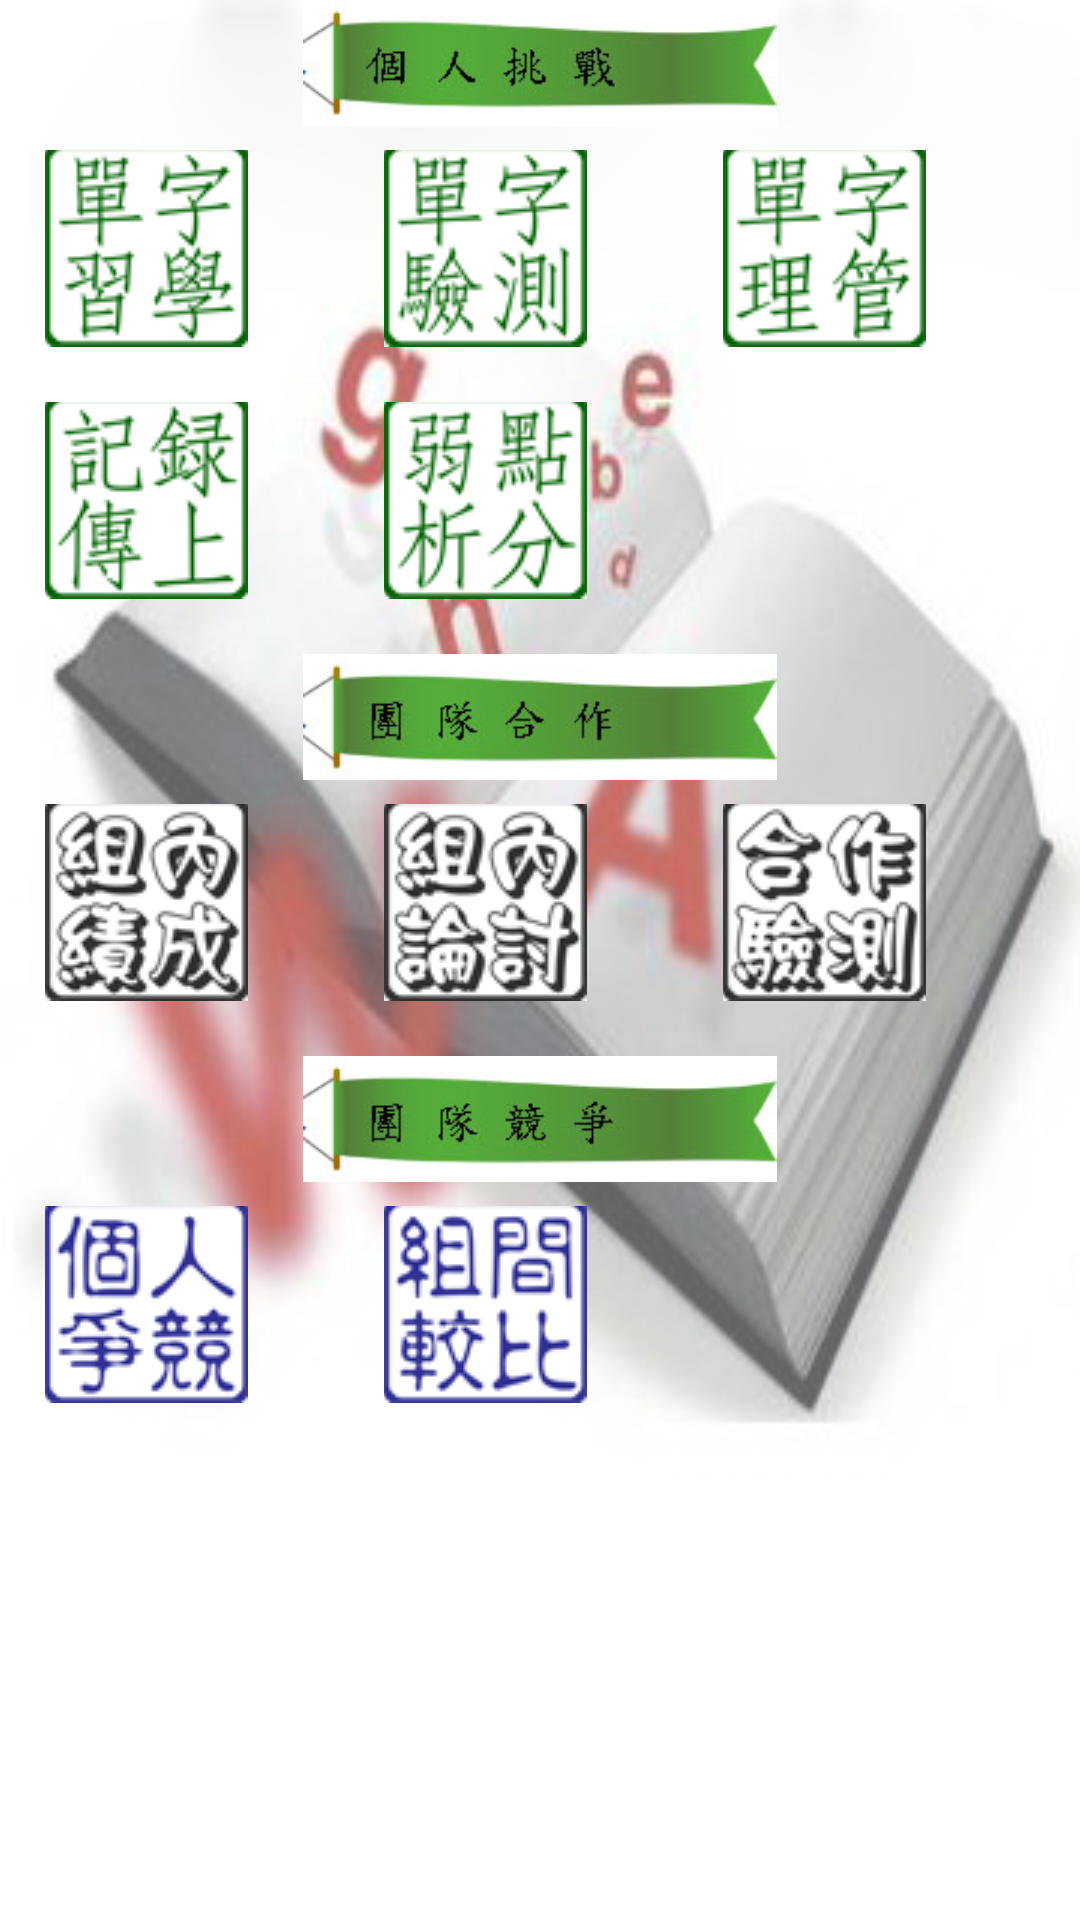

Write the Android layout XML for this screen, with the resource values it uses.
<!-- AndroidManifest.xml: application theme AppTheme -->
<!-- res/layout/activity_main.xml -->
<?xml version="1.0" encoding="utf-8"?>
<LinearLayout xmlns:android="http://schemas.android.com/apk/res/android"
    android:layout_width="match_parent"
    android:layout_height="match_parent"
    android:background="@drawable/bg_1"
    android:orientation="vertical" >

    <LinearLayout
        android:layout_width="match_parent"
        android:layout_height="50dp"
        android:orientation="vertical" >

        <ImageView
            android:id="@+id/wordlist"
            android:layout_width="match_parent"
            android:layout_height="42dp"
            android:src="@drawable/personal" />
    </LinearLayout>

    <LinearLayout
        android:layout_width="match_parent"
        android:layout_height="84dp"
        android:orientation="horizontal" >
		<LinearLayout
        	android:layout_width="15dp"
        	android:layout_height="50dp"
        	android:orientation="vertical" /> 
         <ImageButton
            android:id="@+id/learnbutton"
            android:layout_width="68dp"
            android:layout_height="68dp"
            android:src="@drawable/wordlearn" />
         
        <LinearLayout
        	android:layout_width="45dp"
        	android:layout_height="50dp"
        	android:orientation="vertical" />
        
        <ImageButton
            android:id="@+id/testbutton"
            android:layout_width="68dp"
            android:layout_height="68dp"
            android:src="@drawable/wordtest" /> 
            
           <LinearLayout
        	android:layout_width="45dp"
        	android:layout_height="50dp"
        	android:orientation="vertical" />

        <ImageButton
            android:id="@+id/managebutton"
            android:layout_width="68dp"
            android:layout_height="68dp"
            android:src="@drawable/wordmanage" />
    </LinearLayout> 
    <LinearLayout
        android:layout_width="match_parent"
        android:layout_height="84dp"
        android:orientation="horizontal" >
        
        <LinearLayout
        	android:layout_width="15dp"
        	android:layout_height="50dp"
        	android:orientation="vertical" /> 
        	
        <ImageButton
            android:id="@+id/updatebutton"
            android:layout_width="68dp"
            android:layout_height="68dp"
            android:src="@drawable/update" />
        
        <LinearLayout
        	android:layout_width="45dp"
        	android:layout_height="50dp"
        	android:orientation="vertical" />
           
        <ImageButton
            android:id="@+id/weaknessbutton"
            android:layout_width="68dp"
            android:layout_height="68dp"
            android:src="@drawable/weakness" />

    </LinearLayout>
    
    <LinearLayout
        android:layout_width="match_parent"
        android:layout_height="50dp"
        android:orientation="vertical" >
        <ImageView
            android:id="@+id/collaboratebutton"
            android:layout_width="match_parent"
            android:layout_height="42dp"
            android:src="@drawable/team" />
        
	</LinearLayout>
	
    <LinearLayout
        android:layout_width="match_parent"
        android:layout_height="84dp"
        android:orientation="horizontal" >
		<LinearLayout
        	android:layout_width="15dp"
        	android:layout_height="50dp"
        	android:orientation="vertical" /> 
        	
         <ImageButton
            android:id="@+id/teampointbutton"
            android:layout_width="68dp"
            android:layout_height="68dp"
            android:src="@drawable/teamgrade" />
         
        <LinearLayout
        	android:layout_width="45dp"
        	android:layout_height="50dp"
        	android:orientation="vertical" />
         
        <ImageButton
            android:id="@+id/teamdiscuss"
            android:layout_width="68dp"
            android:layout_height="68dp"
            android:src="@drawable/teamdiscuss" /> 

        <LinearLayout
        	android:layout_width="45dp"
        	android:layout_height="50dp"
        	android:orientation="vertical" />
        <ImageButton
            android:id="@+id/collaboratetestbutton"
            android:layout_width="68dp"
            android:layout_height="68dp"
            android:src="@drawable/collaborate" />

    </LinearLayout>
    <LinearLayout
        android:layout_width="match_parent"
        android:layout_height="50dp"
        android:orientation="vertical" >
        
        <ImageView
            android:id="@+id/competition"
            android:layout_width="match_parent"
            android:layout_height="42dp"
            android:src="@drawable/game" />
        
	</LinearLayout>
	
    <LinearLayout
        android:layout_width="match_parent"
        android:layout_height="84dp"
        android:orientation="horizontal" >

        <LinearLayout
        	android:layout_width="15dp"
        	android:layout_height="50dp"
        	android:orientation="vertical" /> 
        	
         <ImageButton
            android:id="@+id/peertopeerbutton"
            android:layout_width="68dp"
            android:layout_height="68dp"
            android:src="@drawable/competition" />
         
         <LinearLayout
        	android:layout_width="45dp"
        	android:layout_height="50dp"
        	android:orientation="vertical" /> 
        
        <ImageButton
            android:id="@+id/comparebutton"
            android:layout_width="68dp"
            android:layout_height="68dp"
            android:src="@drawable/teamcompare" /> 


    </LinearLayout>
    
</LinearLayout>
<!-- resources referenced by this layout -->
<resources>
  <!-- drawable bg_1: png bitmap (drawable, 139869 bytes) -->
  <!-- drawable collaborate: png bitmap (drawable, 9119 bytes) -->
  <!-- drawable competition: png bitmap (drawable, 7395 bytes) -->
  <!-- drawable game: jpg bitmap (drawable, 25655 bytes) -->
  <!-- drawable personal: jpg bitmap (drawable, 25499 bytes) -->
  <!-- drawable team: jpg bitmap (drawable, 25468 bytes) -->
  <!-- drawable teamcompare: png bitmap (drawable, 7928 bytes) -->
  <!-- drawable teamdiscuss: png bitmap (drawable, 9390 bytes) -->
  <!-- drawable teamgrade: png bitmap (drawable, 9420 bytes) -->
  <!-- drawable update: png bitmap (drawable, 6780 bytes) -->
  <!-- drawable weakness: png bitmap (drawable, 6920 bytes) -->
  <!-- drawable wordlearn: png bitmap (drawable, 7207 bytes) -->
  <!-- drawable wordmanage: png bitmap (drawable, 7082 bytes) -->
  <!-- drawable wordtest: png bitmap (drawable, 7494 bytes) -->
  <style name="AppTheme" parent="AppBaseTheme">
          
  
      </style>
  <style name="AppBaseTheme" parent="android:Theme.Light">
          
      </style>
</resources>
